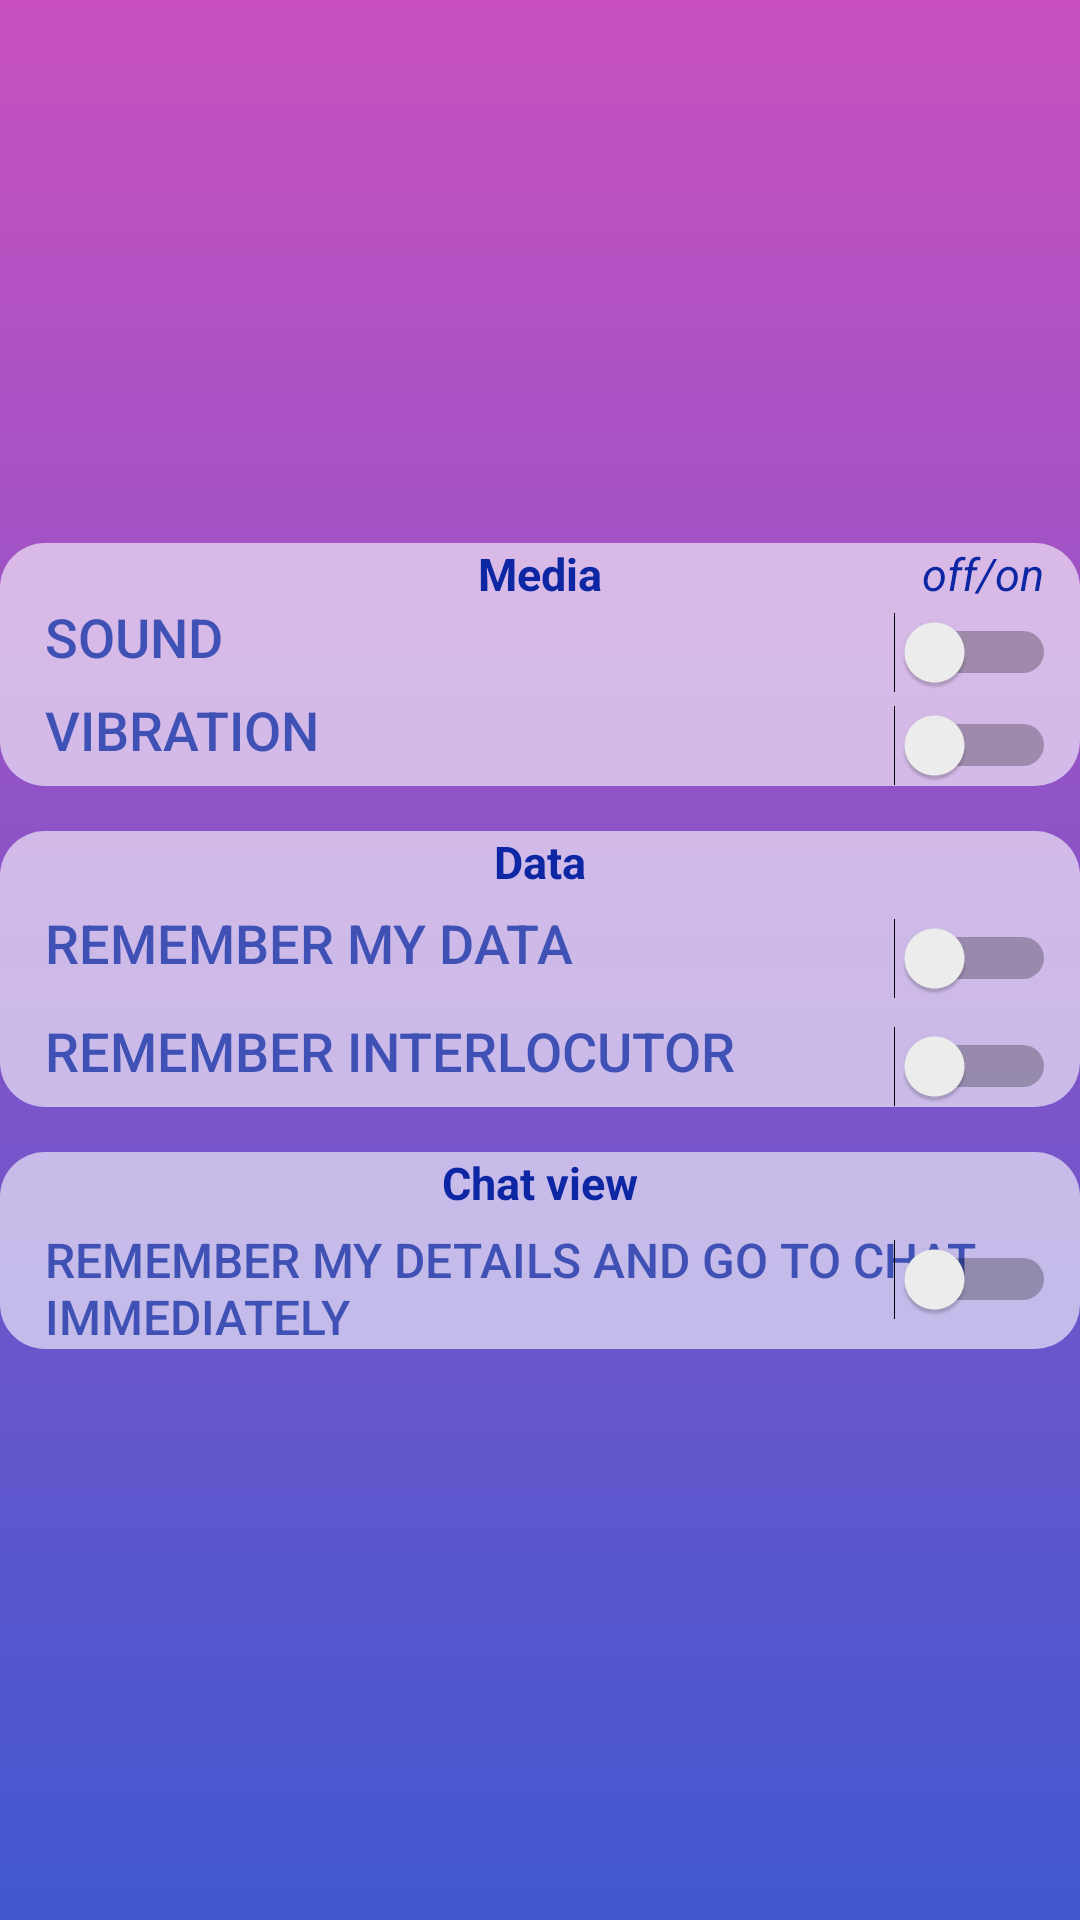

Here is an Android app screen rendered from its layout file. Give the layout XML and the strings, colors and styles it references.
<!-- AndroidManifest.xml: application theme AppTheme -->
<!-- res/layout/setting_layout.xml -->
<?xml version="1.0" encoding="utf-8"?>
<android.support.constraint.ConstraintLayout
    xmlns:android="http://schemas.android.com/apk/res/android"
    xmlns:app="http://schemas.android.com/apk/res-auto"
    android:layout_width="match_parent"
    android:layout_height="match_parent"
    android:background="@drawable/gradient_background"
    android:id="@+id/settings">


    <RelativeLayout
        android:id="@+id/settingLayout"
        android:layout_width="match_parent"
        android:layout_height="match_parent"
        android:layout_marginTop="16dp"
        app:layout_constraintBottom_toBottomOf="parent"
        app:layout_constraintEnd_toEndOf="parent"
        app:layout_constraintStart_toStartOf="parent"
        app:layout_constraintTop_toTopOf="parent">

        
        <RelativeLayout
            android:id="@+id/settingImage"
            android:layout_width="match_parent"
            android:layout_height="150dp">

            <ImageView
                android:layout_width="match_parent"
                android:layout_height="match_parent"
                android:src="@mipmap/icons8_setting_512" />
        </RelativeLayout>


        
        <RelativeLayout
            android:id="@+id/settingMedia"
            android:layout_width="match_parent"
            android:layout_height="wrap_content"
            android:layout_below="@id/settingImage"
            android:layout_marginTop="15dp"
            android:background="@drawable/setting_section_drawable">
            
            <TextView
                android:layout_width="wrap_content"
                android:layout_height="wrap_content"
                android:layout_centerHorizontal="true"
                android:text="Media"
                android:textColor="#0D26A3"
                android:textSize="15sp"
                android:textStyle="bold" />
            
            <TextView
                android:layout_width="wrap_content"
                android:layout_height="wrap_content"
                android:layout_alignParentTop="true"
                android:layout_alignParentEnd="true"
                android:layout_marginEnd="12dp"
                android:text="off/on"
                android:textColor="#0D26A3"
                android:textSize="15sp"
                android:textStyle="italic" />
            
            <RelativeLayout
                android:id="@+id/settingSound"
                android:layout_width="match_parent"
                android:layout_height="wrap_content"
                android:layout_marginTop="19dp">

                <TextView
                    android:layout_width="wrap_content"
                    android:layout_height="wrap_content"
                    android:layout_alignParentStart="true"
                    android:layout_alignParentLeft="true"
                    android:layout_alignParentTop="true"
                    android:layout_marginLeft="15dp"
                    android:text="Sound"
                    android:textAppearance="@style/TextAppearance.AppCompat.Button"
                    android:textColor="#3F51B5"
                    android:textSize="18sp" />

                <Switch
                    android:id="@+id/settingSoundSwitch"
                    android:layout_width="wrap_content"
                    android:layout_height="wrap_content"
                    android:layout_alignParentTop="true"
                    android:layout_alignParentEnd="true"
                    android:layout_alignParentRight="true"
                    android:layout_marginTop="4dp"
                    android:layout_marginRight="8dp" />


            </RelativeLayout>

            
            <RelativeLayout
                android:id="@+id/settingVibration"
                android:layout_width="match_parent"
                android:layout_height="wrap_content"
                android:layout_below="@id/settingSound">

                <TextView
                    android:layout_width="wrap_content"
                    android:layout_height="wrap_content"
                    android:layout_alignParentStart="true"
                    android:layout_alignParentLeft="true"
                    android:layout_alignParentTop="true"
                    android:layout_marginLeft="15dp"
                    android:text="Vibration "
                    android:textAppearance="@style/TextAppearance.AppCompat.Button"
                    android:textColor="#3F51B5"
                    android:textSize="18sp" />

                <Switch
                    android:id="@+id/settingVibrationSwitch"
                    android:layout_width="wrap_content"
                    android:layout_height="wrap_content"
                    android:layout_alignParentTop="true"
                    android:layout_alignParentEnd="true"
                    android:layout_alignParentRight="true"
                    android:layout_marginTop="4dp"
                    android:layout_marginRight="8dp" />


            </RelativeLayout>
        </RelativeLayout>

        
        <RelativeLayout
            android:id="@+id/settingData"
            android:layout_width="match_parent"
            android:layout_height="wrap_content"
            android:layout_below="@id/settingMedia"
            android:layout_marginTop="15dp"
            android:background="@drawable/setting_section_drawable">

            
            <TextView
                android:layout_width="wrap_content"
                android:layout_height="wrap_content"
                android:layout_centerHorizontal="true"
                android:layout_marginBottom="12dp"
                android:text="Data"
                android:textColor="#0D26A3"
                android:textSize="15sp"
                android:textStyle="bold" />

            
            <RelativeLayout
                android:id="@+id/settingRememberMyData"
                android:layout_width="match_parent"
                android:layout_height="wrap_content"
                android:layout_marginTop="25dp">

                <TextView
                    android:layout_width="wrap_content"
                    android:layout_height="wrap_content"
                    android:layout_alignParentStart="true"
                    android:layout_alignParentLeft="true"
                    android:layout_alignParentTop="true"
                    android:layout_marginLeft="15dp"
                    android:text="remember my data"
                    android:textAppearance="@style/TextAppearance.AppCompat.Button"
                    android:textColor="#3F51B5"
                    android:textSize="18sp" />

                <Switch
                    android:id="@+id/settingRememberNyDataSwitch"
                    android:layout_width="wrap_content"
                    android:layout_height="wrap_content"
                    android:layout_alignParentTop="true"
                    android:layout_alignParentEnd="true"
                    android:layout_alignParentRight="true"
                    android:layout_marginTop="4dp"
                    android:layout_marginRight="8dp" />


            </RelativeLayout>

            
            <RelativeLayout
                android:id="@+id/settingRememberInterlocutor"
                android:layout_width="match_parent"
                android:layout_height="wrap_content"
                android:layout_marginTop="5dp"
                android:layout_below="@id/settingRememberMyData">

                <TextView
                    android:layout_width="wrap_content"
                    android:layout_height="wrap_content"
                    android:layout_alignParentStart="true"
                    android:layout_alignParentLeft="true"
                    android:layout_alignParentTop="true"
                    android:layout_marginLeft="15dp"
                    android:text="remember interlocutor"
                    android:textAppearance="@style/TextAppearance.AppCompat.Button"
                    android:textColor="#3F51B5"
                    android:textSize="18sp" />

                <Switch
                    android:id="@+id/settingRememberInterlocutorSwitch"
                    android:layout_width="wrap_content"
                    android:layout_height="wrap_content"
                    android:layout_alignParentTop="true"
                    android:layout_alignParentEnd="true"
                    android:layout_alignParentRight="true"
                    android:layout_marginTop="4dp"
                    android:layout_marginRight="8dp" />


            </RelativeLayout>

        </RelativeLayout>

        
        <RelativeLayout
            android:id="@+id/settingChat"
            android:layout_width="match_parent"
            android:layout_height="wrap_content"
            android:layout_marginTop="15dp"
            android:layout_below="@id/settingData"
            android:background="@drawable/setting_section_drawable">

            
            <TextView
                android:layout_width="wrap_content"
                android:layout_height="wrap_content"
                android:layout_centerHorizontal="true"
                android:layout_marginBottom="12dp"
                android:text="Chat view"
                android:textColor="#0D26A3"
                android:textSize="15sp"
                android:textStyle="bold" />

            
            <RelativeLayout
                android:id="@+id/settingGoToChat"
                android:layout_width="match_parent"
                android:layout_height="wrap_content"
                android:layout_marginTop="25dp">

                <TextView
                    android:layout_width="wrap_content"
                    android:layout_height="wrap_content"
                    android:layout_alignParentStart="true"
                    android:layout_alignParentLeft="true"
                    android:layout_alignParentTop="true"
                    android:layout_marginStart="15dp"
                    android:layout_marginLeft="15dp"
                    android:text="remember my details and go to chat immediately"
                    android:textAppearance="@style/TextAppearance.AppCompat.Button"
                    android:textColor="#3F51B5"
                    android:textSize="16sp" />

                <Switch
                    android:id="@+id/settingGoToChatSwitch"
                    android:layout_width="wrap_content"
                    android:layout_height="wrap_content"
                    android:layout_alignParentTop="true"
                    android:layout_alignParentEnd="true"
                    android:layout_alignParentRight="true"
                    android:layout_marginTop="4dp"
                    android:layout_marginRight="8dp" />


            </RelativeLayout>



        </RelativeLayout>


    </RelativeLayout>









</android.support.constraint.ConstraintLayout>
<!-- resources referenced by this layout -->
<resources>
  <!-- drawable gradient_background (drawable) -->
  <?xml version="1.0" encoding="utf-8"?>
  <selector xmlns:android="http://schemas.android.com/apk/res/android">
      <item>
          <shape>
              <gradient
                  android:angle="270"
                  android:startColor="#c850c0"
                  android:endColor="#4158d0"
                  android:type="linear" />
          </shape>
      </item>
  </selector>
  <!-- drawable setting_section_drawable (drawable) -->
  <shape xmlns:android="http://schemas.android.com/apk/res/android"
      android:shape="rectangle">
      <solid android:color="@color/border_color" />
      <corners  android:radius="15dp" />
  </shape>
  <style name="AppTheme" parent="Theme.AppCompat.Light.NoActionBar">
          
          <item name="colorPrimary">@color/colorPrimary</item>
          <item name="colorPrimaryDark">@color/colorPrimaryDark</item>
          <item name="colorAccent">@color/colorAccent</item>
          <item name="android:statusBarColor">#C850C0</item>
          <item name="android:windowActionBar">false</item>
          <item name="android:navigationBarColor">#4158D0</item>
      </style>
  <color name="border_color">#99FFFFFF</color>
  <color name="colorPrimary">#008577</color>
  <color name="colorPrimaryDark">#103B90</color>
  <color name="colorAccent">#D81B60</color>
</resources>
